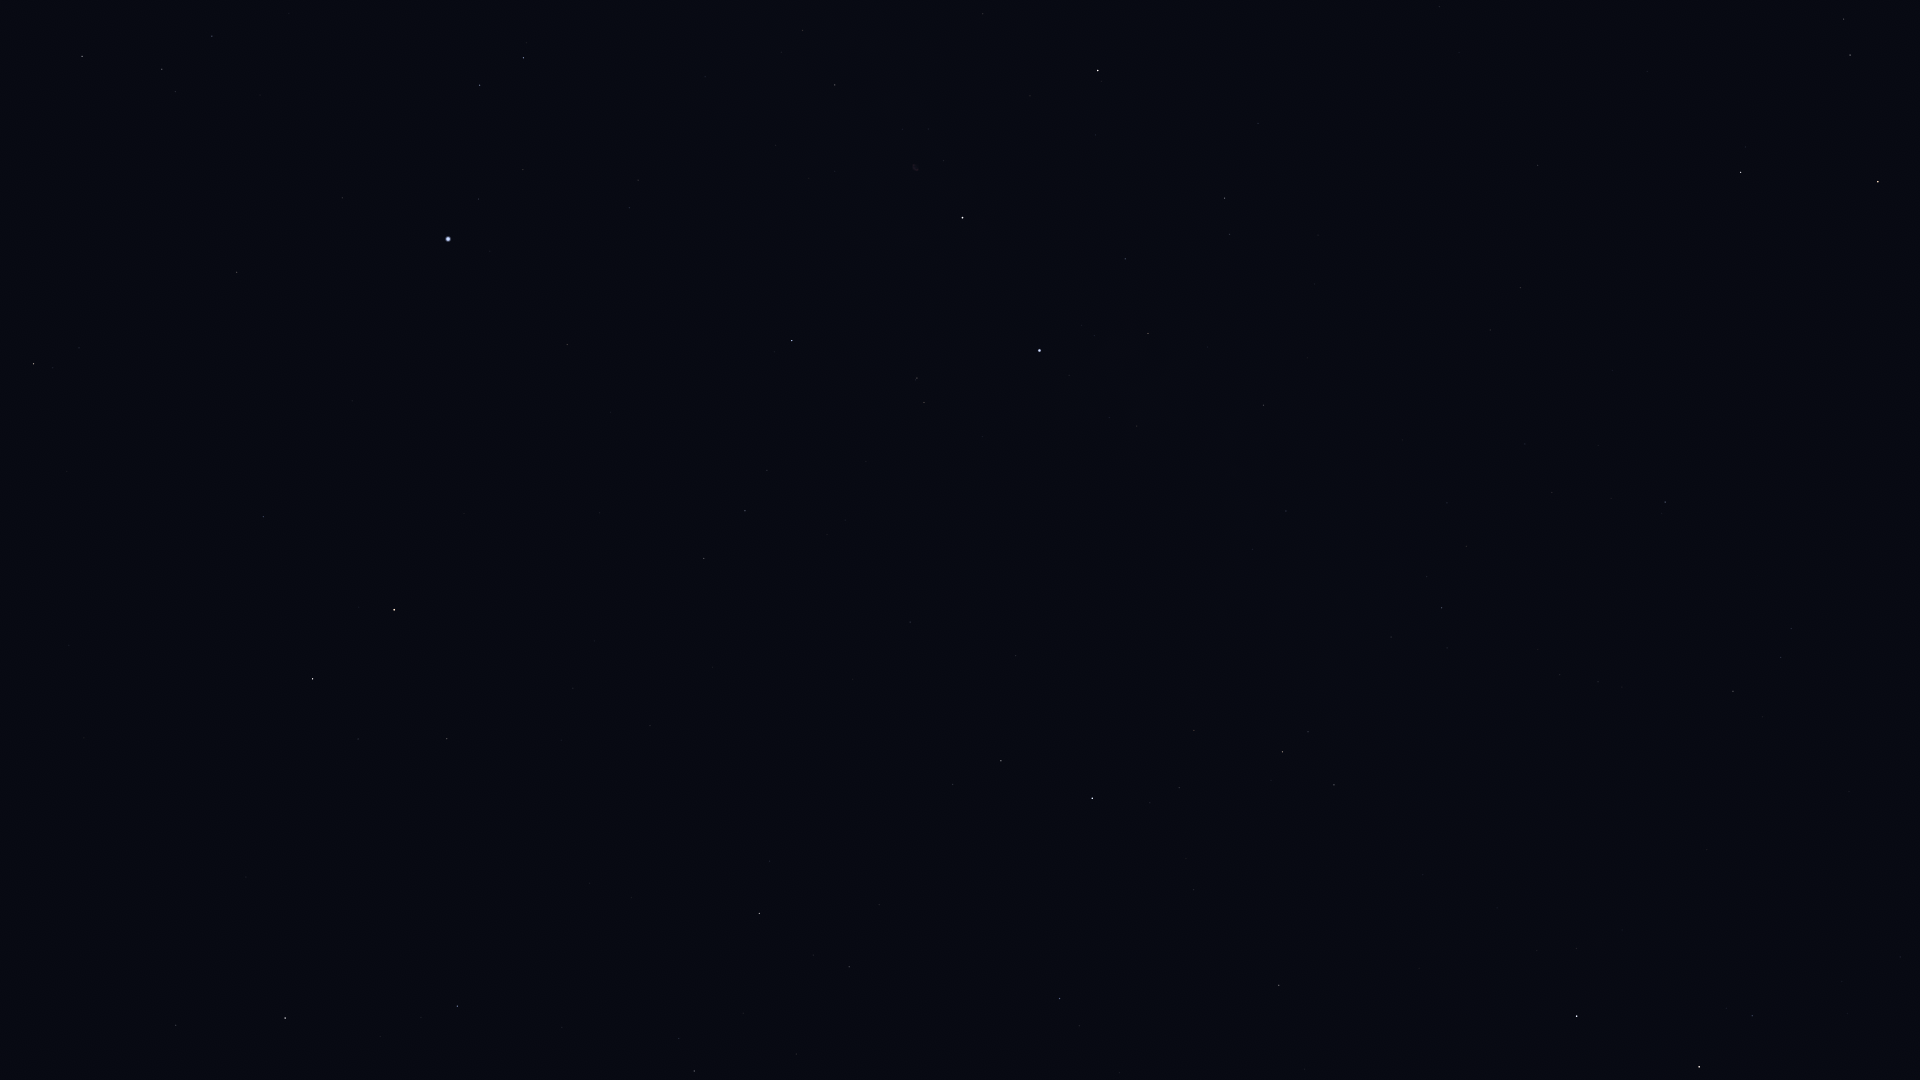

The table this chart was drawn from, first rows:
Star_ID, Name, X, Y
746, Caph, 1577, 1016
2920, Fulu, 1752, 1016
3179, Schedar, 1699, 1067
78527, HIP 78527, 176, 1025
80331, Athebyne, 285, 1018
83608, Alrakis, 264, 782
83895, Aldhibah, 457, 1006
84380, HIP 84380, 33, 364
84606, HIP 84606, 53, 368
85112, HIP 85112, 79, 348
85670, Rastaban, 313, 679
86414, HIP 86414, 263, 517
86782, Alruba, 378, 686
86974, HIP 86974, 82, 56
87585, Grumium, 447, 739
87808, HIP 87808, 237, 272
87833, Eltanin, 394, 610
87933, HIP 87933, 162, 69
88794, HIP 88794, 212, 36
90344, Fafnir, 631, 898
91262, Vega, 448, 239
91852, Xihe, 466, 174
92420, Sheliak, 479, 85
92791, HIP 92791, 523, 170
93194, Sulafat, 523, 58
94376, Altais, 759, 913
94481, Aladfar, 629, 208
95853, HIP 95853, 745, 511
96100, Alsafi, 813, 955
97165, Fawaris, 792, 341
98110, HIP 98110, 835, 85
100453, Sadr, 962, 218
102098, Deneb, 1039, 350
102488, Aljanah, 1098, 70
105199, Alderamin, 1092, 798
106032, Alfirk, 1059, 999
107136, Azelfafage, 1252, 549
107310, HIP 107310, 1439, 7
108917, Kurhah, 1194, 890
109352, HIP 109352, 1534, 164
109492, HIP 109492, 1282, 752
109937, HIP 109937, 1520, 288
110538, HIP 110538, 1391, 637
110609, HIP 110609, 1427, 577
111022, HIP 111022, 1466, 546
111104, HIP 111104, 1525, 444
111169, HIP 111169, 1442, 608
112158, Matar, 1740, 172
112724, HIP 112724, 1279, 985
112748, Sadalbari, 1850, 55
113881, Scheat, 1878, 182
116076, Veritate, 1834, 522
